Run: headless pygame with SDL's dummy video driver; simulated clock (each Clock.tick advances the game by its frame time, no real sleeping); random seed 0; keys injected as events and as key.get_pressed() state; no mouse input.
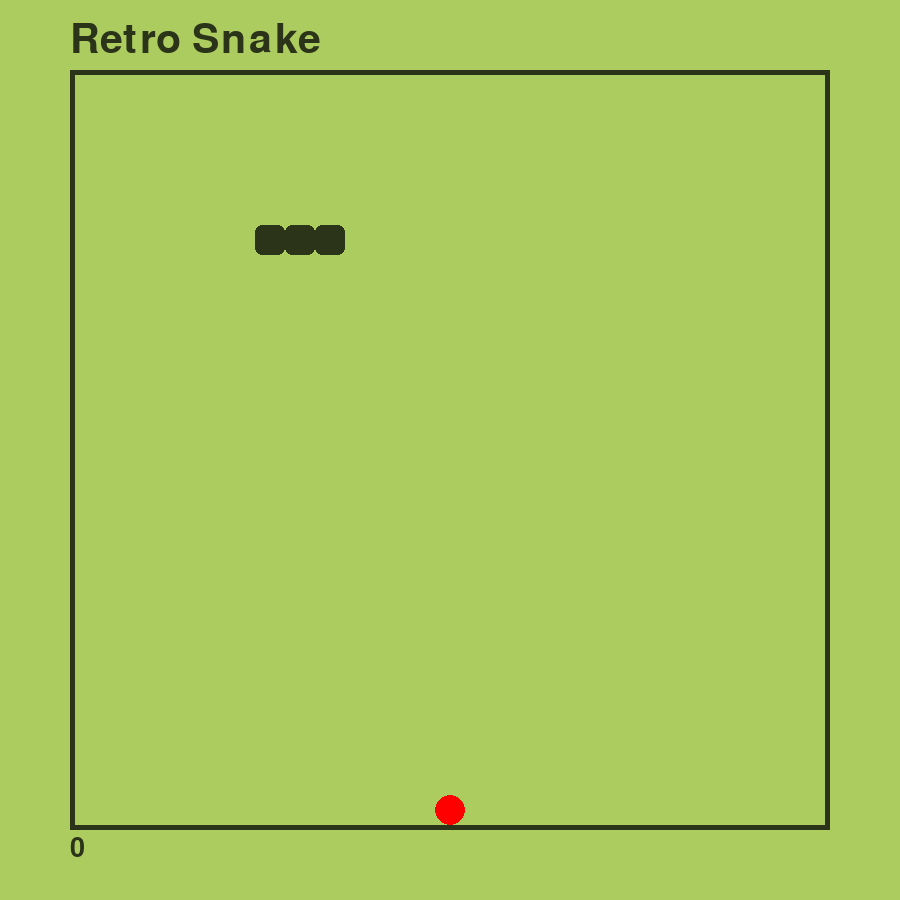
Frame 1 of 4 · flips 1–60 · no input
Frame 2 of 4 · flips 61–180 · tapped SPACE, RETURN · held RIGHT (→), D · screen unchanged from frame 1, image omitted
Frame 3 of 4 · flips 181–300 · held DOWN (↓), S · screen unchanged from frame 2, image omitted
Frame 4 of 4 · flips 301–420 · held LEFT (←), A, UP (↑), W · screen unchanged from frame 3, image omitted

The pygame program that drew these frames:

import pygame
import sys
from pygame.math import Vector2
import random

pygame.init()


CELL_SIZE = 30
NUMBER_CELLS = 25
WIN_HEIGHT = WIN_WIDTH = CELL_SIZE*NUMBER_CELLS
OFFSET = 75 


screen = pygame.display.set_mode((2*OFFSET + WIN_WIDTH, 2*OFFSET + WIN_HEIGHT))
clock = pygame.time.Clock()
title_font = pygame.font.Font(None, 60)
score_font  = pygame.font.Font(None, 40)

GREEN = (173, 204, 96)
DARK_GREEN = (43, 52, 24)

class Food():
    def __init__(self, snake):
        self.position = self.gen_new_pos(snake)

    def draw(self):
        food_rect = pygame.Rect(OFFSET+self.position.x*CELL_SIZE, OFFSET+self.position.y*CELL_SIZE, CELL_SIZE, CELL_SIZE)
        pygame.draw.ellipse(screen, 'red', food_rect)

    def gen_new_pos(self, snake):
        pos = Vector2(random.randint(0, NUMBER_CELLS-1), random.randint(0, NUMBER_CELLS-1)) 
        while pos in snake:
            pos = Vector2(random.randint(0, NUMBER_CELLS-1), random.randint(0, NUMBER_CELLS-1)) 
        return pos

class Snake():
    def __init__ (self):
        self.body = [Vector2(8, 5), Vector2(7, 5), Vector2(6, 5)]
        self.direction = Vector2(1,0)
        
    def draw(self):
        for seg in self.body:
            seg_rect = (OFFSET+seg.x * CELL_SIZE, OFFSET+seg.y * CELL_SIZE, CELL_SIZE, CELL_SIZE)
            pygame.draw.rect(screen, DARK_GREEN, seg_rect, 0, 7)
   
    def move_snake(self, dir):
        self.direction = dir
    
    def update(self):
        self.body = self.body[:-1]
        self.body.insert(0, self.body[0] + self.direction)


    def grow_body(self):
            self.body.append(self.body[0])

class Game():
    def __init__(self):
        self.snake = Snake()        
        self.food = Food(self.snake.body)
        self.running = True
        self.score = 0

    def draw(self):
        self.food.draw()
        self.snake.draw()

    def update(self):
        if self.running:
            self.eat_tail()
            self.check_eat()
            self.check_wall()
            self.snake.update()

    def check_eat(self):
        if self.snake.body[0] == self.food.position:
            self.food.position = self.food.gen_new_pos(self.snake.body)   
            self.snake.grow_body()
            self.score +=1 

    def check_wall(self):
        if self.snake.body[0].x == NUMBER_CELLS or self.snake.body[0].x == -1:
            self.game_over()
        if self.snake.body[0].y == NUMBER_CELLS or self.snake.body[0].y == -1:
            self.game_over()

    def game_over(self):
        self.running = False
        self.score = 0

    def eat_tail(self):
        if self.snake.body[0] in self.snake.body[1:]:
            self.game_over()

SNAKE_UPDATE = pygame.USEREVENT
pygame.time.set_timer(SNAKE_UPDATE, 200)

game = Game()
snake = game.snake
food = game.food
running = True

while running:
    for event in pygame.event.get():
        if event.type == SNAKE_UPDATE: 
                if game.running:
                    game.update()
                    # running = False
        if event.type == pygame.QUIT:
            pygame.quit()
            sys.exit()
        if event.type == pygame.KEYDOWN:
            if event.key == pygame.K_UP and snake.direction!= Vector2(0,1):
                snake.move_snake(Vector2(0,-1))
            elif event.key == pygame.K_DOWN and snake.direction!= Vector2(0,-1):
                snake.move_snake(Vector2(0,1))
            elif event.key == pygame.K_RIGHT and snake.direction != Vector2(-1,0):
                snake.move_snake(Vector2(1,0))
            elif event.key == pygame.K_LEFT and snake.direction != Vector2(1,0):
                snake.move_snake(Vector2(-1,0))

    
    screen.fill(GREEN)
    pygame.draw.rect(screen, DARK_GREEN, 
                     (OFFSET-5, OFFSET-5, CELL_SIZE*NUMBER_CELLS+10, CELL_SIZE*NUMBER_CELLS+10), 5)
    game.draw()
    title_surface = title_font.render("Retro Snake", True, DARK_GREEN)
    screen.blit(title_surface, (OFFSET-5, 20))
    score_surface = score_font.render(str(game.score), True, DARK_GREEN)
    screen.blit(score_surface, (OFFSET-5, OFFSET+CELL_SIZE*NUMBER_CELLS+10))

    pygame.display.update()
    clock.tick(60)
